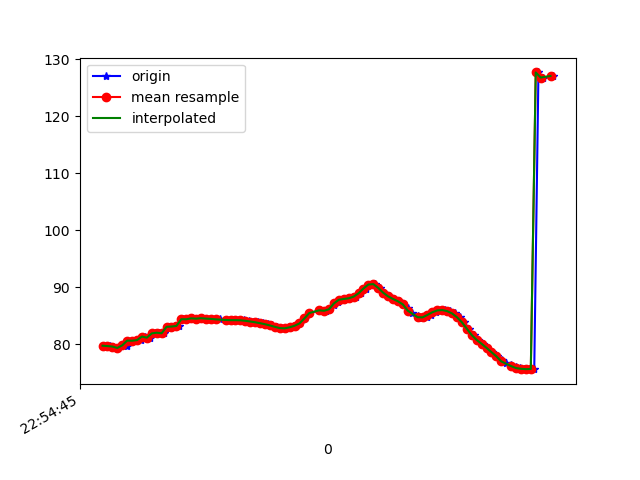

Data behind this chart, as committed beside it:
1617836085538, 531729081265508, 79.78693, 29.273449, -21.231901
1617836085550, 531729100496278, 79.72, 29.63, -20.52
1617836085563, 531729119727048, 79.64, 29.4, -20.45
1617836085582, 531729138957818, 79.39, 29.36, -19.93
1617836085600, 531729158188588, 79.97, 29.53, -20.54
1617836085618, 531729177546998, 79.73, 29.23, -20.21
1617836085638, 531729196777768, 80.68, 30.12, -20.27
1617836085655, 531729216008538, 80.66, 29.82, -20.2
1617836085675, 531729235239308, 80.77, 30, -19.73
1617836085694, 531729254470078, 81.39, 30.16, -20.29
1617836085714, 531729273700848, 81.19, 29.96, -19.91
1617836085734, 531729292931618, 81.94, 30.87, -19.86
1617836085750, 531729312162388, 82.07, 30.8, -19.99
1617836085771, 531729331393158, 81.97, 30.95, -19.4
1617836085790, 531729350623928, 83.1, 31.94, -19.81
1617836085809, 531729369854698, 83.14, 31.6, -19.53
1617836085830, 531729389085468, 83.25, 31.59, -18.96
1617836085846, 531729408316238, 84.43, 31.95, -19.78
1617836085866, 531729427547008, 84.42, 31.31, -19.63
1617836085885, 531729446777778, 84.58, 31.21, -18.81
1617836085903, 531729466008548, 84.52, 30.8, -18.52
1617836085922, 531729485239318, 84.6, 30.7, -18.29
1617836085942, 531729504470088, 84.53, 30.66, -18.05
1617836085961, 531729523700858, 84.5, 30.83, -17.78
1617836085979, 531729542931628, 84.47, 31.09, -17.47
1617836085999, 531729562162398, 84.4, 31.3, -17.15
1617836086020, 531729581393168, 84.32, 31.47, -16.81
1617836086038, 531729600623938, 84.27, 31.68, -16.51
1617836086056, 531729619854708, 84.26, 31.99, -16.27
1617836086074, 531729639085478, 84.27, 32.3, -16.08
1617836086093, 531729658316248, 84.24, 32.5, -15.86
1617836086115, 531729677547018, 84.15, 32.56, -15.6
1617836086132, 531729696777788, 84.03, 32.58, -15.32
1617836086151, 531729716008558, 83.89, 32.68, -15.05
1617836086172, 531729735239328, 83.73, 32.84, -14.78
1617836086192, 531729754470098, 83.55, 33, -14.51
1617836086208, 531729773700868, 83.34, 33.15, -14.23
1617836086227, 531729792931638, 83.1, 33.25, -13.96
1617836086245, 531729812162408, 82.87, 33.42, -13.68
1617836086266, 531729831393178, 82.83, 33.85, -13.61
1617836086283, 531729850623948, 83.01, 34.32, -13.82
1617836086303, 531729869854718, 83.28, 34.13, -14.15
1617836086323, 531729889085488, 83.68, 33.16, -14.65
1617836086342, 531729908316258, 84.56, 31.68, -15.8
1617836086360, 531729927547028, 85.51, 29.24, -17.77
1617836086405, 531729946777798, 85.99, 25.63, -20.32
1617836086425, 531729966008568, 85.95, 21.33, -23.29
1617836086427, 531729985239338, 85.87, 17.31, -26.83
1617836086441, 531730004470108, 86.17, 14.19, -30.94
1617836086460, 531730023700878, 86.88, 11.52, -35.35
1617836086475, 531730042931648, 87.5, 8.699, -39.72
1617836086495, 531730062162418, 87.84, 5.725, -43.92
1617836086517, 531730081393188, 87.97, 2.863, -47.9
1617836086532, 531730100623958, 88.1, 0.397, -51.65
1617836086550, 531730119854728, 88.38, -1.519, -55.09
1617836086572, 531730139085498, 88.96, -2.886, -58.2
1617836086591, 531730158316268, 89.8, -3.881, -60.95
1617836086608, 531730177547038, 90.51, -4.846, -63.44
1617836086627, 531730196777808, 90.58, -6.13, -65.93
1617836086646, 531730216008578, 89.92, -7.713, -68.16
1617836086665, 531730235239348, 89.08, -9.112, -69.9
... 35 more rows
